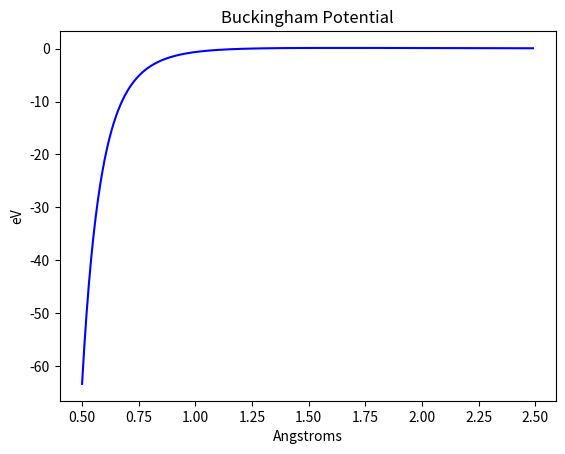

Write the Python code that produced this figure.
import numpy as np
import matplotlib.pyplot as plt
from scipy import optimize as opt

def buckingham(A, B, C, r):
    """Returns the potential energy between atoms in a solid or gas in electron volts"""
    r = np.array(r)
    pauli = A * (np.exp(-B * r))
    vanDerWaals = -C / (r**6)
    return pauli + vanDerWaals

if __name__ == "__main__":

    angstroms = np.arange(0.5, 2.5, 0.01) # Values to be computed by the buckingham potential equation
    angstroms = list(angstroms)
    phi = buckingham(1, 1, 1, angstroms)
    
    # Plotting buckingham function
    plt.plot(angstroms, phi, color = 'blue')
    plt.ylabel('eV')
    plt.xlabel('Angstroms')
    plt.title('Buckingham Potential')
    plt.show()
    
    # Defines function for scipy minimize
    fun = lambda r: -1 * (1 * np.exp(-1 * r[0]) - (1 / r[0]**6))
    
    max = opt.minimize(fun, (0, 0))
    print('The maximum for the buckingham function is', max.fun)
